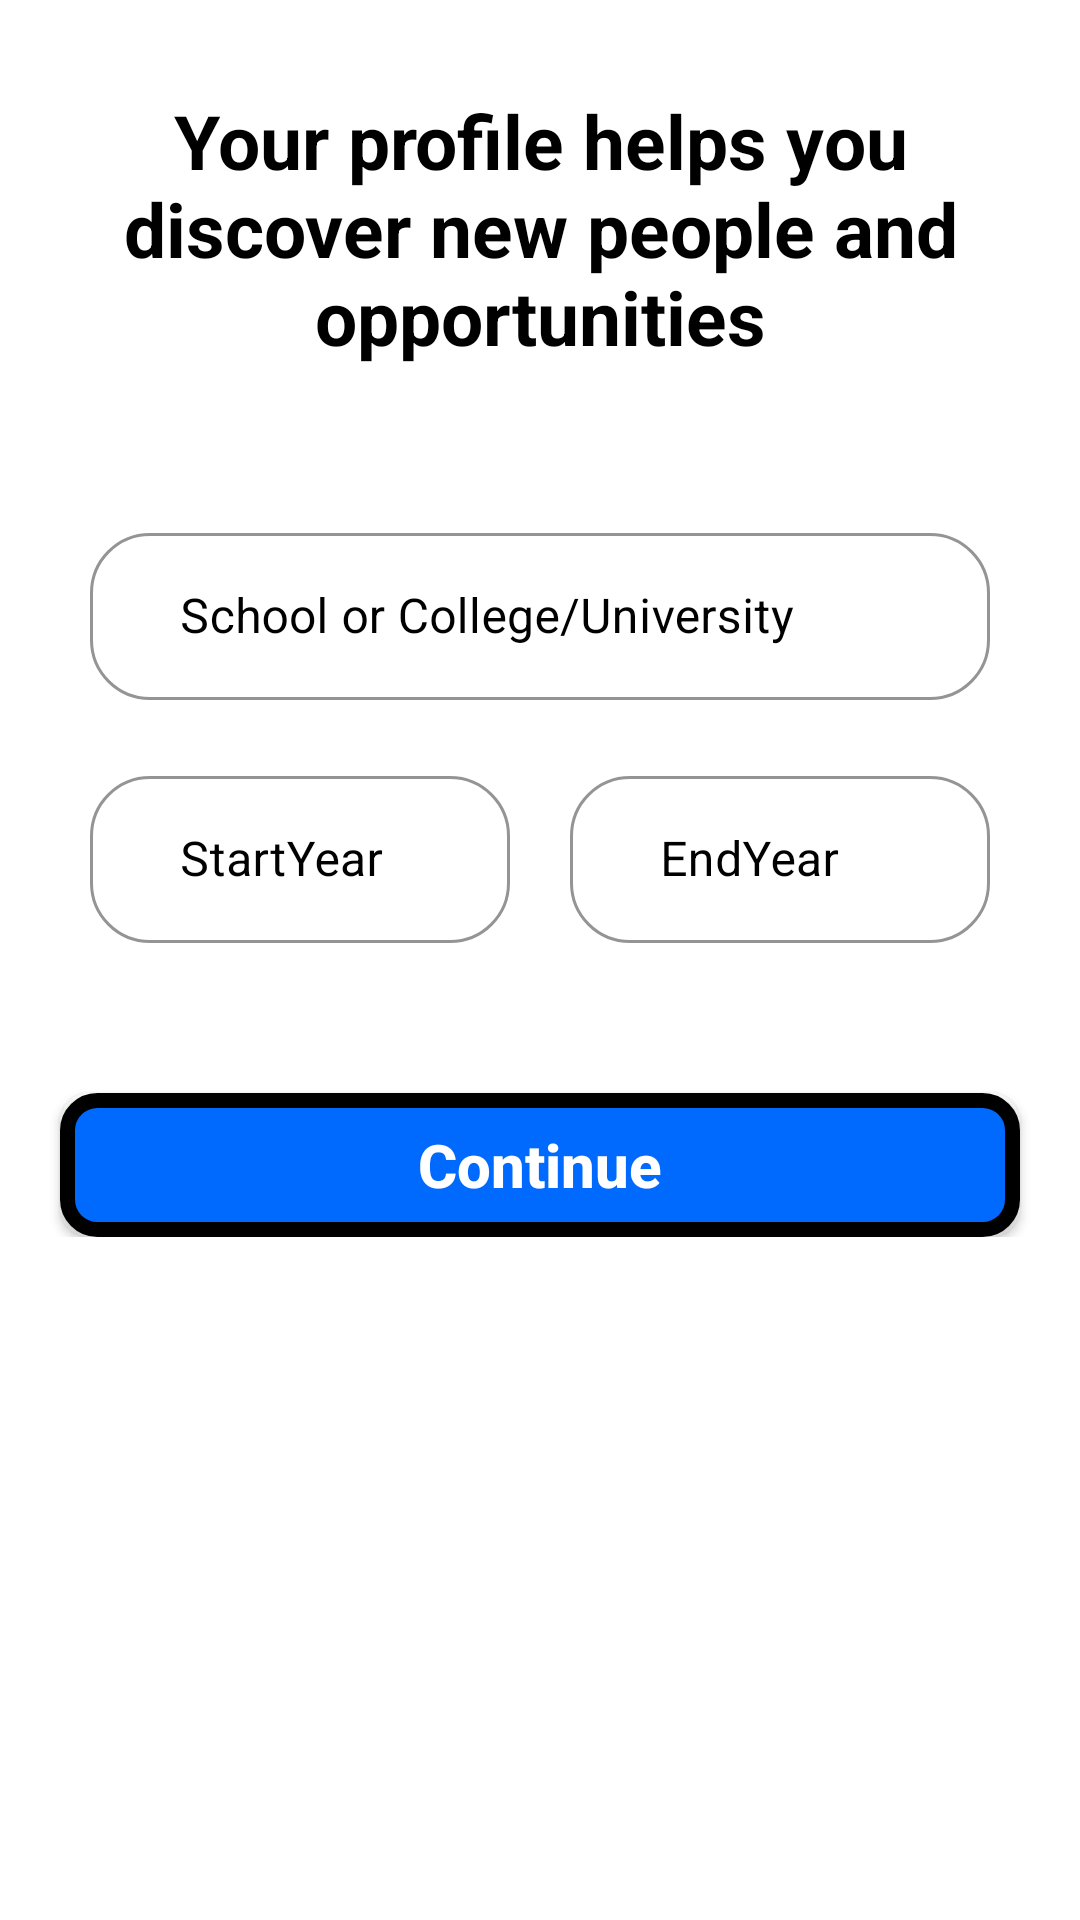

Write the Android layout XML for this screen, with the resource values it uses.
<!-- AndroidManifest.xml: application theme Theme.WomenEntrepreneur -->
<!-- res/layout/activity_sign_up4.xml -->
<?xml version="1.0" encoding="utf-8"?>
<ScrollView xmlns:android="http://schemas.android.com/apk/res/android"
    xmlns:app="http://schemas.android.com/apk/res-auto"
    xmlns:tools="http://schemas.android.com/tools"
    android:layout_width="match_parent"
    android:layout_height="match_parent"
    android:background="@color/white"
    tools:context=".SignUp4">


    <LinearLayout xmlns:android="http://schemas.android.com/apk/res/android"
        xmlns:app="http://schemas.android.com/apk/res-auto"
        xmlns:tools="http://schemas.android.com/tools"
        android:layout_width="match_parent"
        android:layout_height="match_parent"
        android:orientation="vertical">

        <RelativeLayout
            android:layout_width="wrap_content"
            android:layout_height="wrap_content">




            
            
            
            
            

        </RelativeLayout>

        <TextView
            android:layout_margin="30dp"
            android:layout_width="match_parent"
            android:layout_height="wrap_content"
            android:text="Your profile helps you discover new people and opportunities"
            android:textAlignment="center"
            android:textColor="@color/black"
            android:textSize="25sp"
            android:textStyle="bold" />


        <com.google.android.material.textfield.TextInputLayout
            android:id="@+id/filledTextField7"
            style="@style/Widget.MaterialComponents.TextInputLayout.OutlinedBox"
            android:layout_width="match_parent"
            android:layout_height="wrap_content"
            android:layout_marginLeft="30dp"
            android:layout_marginTop="20dp"
            android:layout_marginRight="30dp"
            android:layout_marginBottom="20dp"
            android:hint="School or College/University "
            app:boxCornerRadiusBottomEnd="20dp"
            app:boxCornerRadiusBottomStart="20dp"
            app:boxCornerRadiusTopEnd="20dp"
            app:hintTextColor="@color/black"
            android:textColorHint="@color/black"
            app:boxStrokeColor="@color/black"
            app:boxCornerRadiusTopStart="20dp">

            
            <com.google.android.material.textfield.TextInputEditText
                android:id="@+id/collegeName"
                android:layout_width="match_parent"
                android:layout_height="wrap_content"
                android:inputType="text"
                android:paddingStart="30dp"
                android:textColor="@color/black" />

        </com.google.android.material.textfield.TextInputLayout>


        <LinearLayout
            android:layout_marginBottom="20dp"
            android:layout_width="match_parent"
            android:layout_height="wrap_content"
            android:orientation="horizontal">

            <com.google.android.material.textfield.TextInputLayout
                android:layout_weight="1"
                android:id="@+id/filledTextField10"
                style="@style/Widget.MaterialComponents.TextInputLayout.OutlinedBox"
                android:layout_width="match_parent"
                android:layout_height="wrap_content"
                android:layout_marginLeft="30dp"
                android:layout_marginRight="10dp"
                android:hint="StartYear"
                app:boxCornerRadiusBottomEnd="20dp"
                app:boxCornerRadiusBottomStart="20dp"
                app:boxCornerRadiusTopEnd="20dp"
                app:hintTextColor="@color/black"
                android:textColorHint="@color/black"
                app:boxStrokeColor="@color/black"
                app:boxCornerRadiusTopStart="20dp">


                
                <com.google.android.material.textfield.TextInputEditText
                    android:id="@+id/startYear"
                    android:layout_width="match_parent"
                    android:layout_height="wrap_content"
                    android:inputType="text"
                    android:paddingStart="30dp"
                    android:textColor="@color/black" />

            </com.google.android.material.textfield.TextInputLayout>

            <com.google.android.material.textfield.TextInputLayout
                android:layout_weight="1"
                android:id="@+id/filledTextField11"
                style="@style/Widget.MaterialComponents.TextInputLayout.OutlinedBox"
                android:layout_width="match_parent"
                android:layout_height="wrap_content"
                android:layout_marginRight="30dp"
                android:layout_marginLeft="10dp"
                android:hint="EndYear"
                app:boxCornerRadiusBottomEnd="20dp"
                app:boxCornerRadiusBottomStart="20dp"
                app:boxCornerRadiusTopEnd="20dp"
                app:hintTextColor="@color/black"
                android:textColorHint="@color/black"
                app:boxStrokeColor="@color/black"
                app:boxCornerRadiusTopStart="20dp">


                
                <com.google.android.material.textfield.TextInputEditText
                    android:id="@+id/endYear"
                    android:layout_width="match_parent"
                    android:layout_height="wrap_content"
                    android:inputType="text"
                    android:paddingStart="30dp"
                    android:textColor="@color/black" />

            </com.google.android.material.textfield.TextInputLayout>

        </LinearLayout>




        <Button
            android:id="@+id/login_button"
            android:layout_width="match_parent"
            android:layout_height="wrap_content"
            android:layout_marginLeft="20dp"
            android:layout_marginTop="30dp"
            android:shadowColor="@color/black"
            android:outlineSpotShadowColor="@color/black"
            android:layout_marginRight="20dp"
            android:background="@drawable/button_round_bg"
            android:text="Continue"
            android:textAllCaps="false"
            android:textSize="20sp"
            android:textStyle="bold" />



    </LinearLayout>


</ScrollView>
<!-- resources referenced by this layout -->
<resources>
  <color name="black">#FF000000</color>
  <color name="white">#FFFFFFFF</color>
  <!-- drawable button_round_bg (drawable) -->
  <?xml version="1.0" encoding="utf-8"?>
  <shape xmlns:android="http://schemas.android.com/apk/res/android"
      android:shape="rectangle">
      <solid android:color="@color/blue" />
      <corners android:radius="10dp" />
      <stroke
          android:width="5dp"
          android:color="@color/black" />
  </shape>
  <style name="Theme.WomenEntrepreneur" parent="Theme.MaterialComponents.NoActionBar">
          
          <item name="colorPrimary">@color/white</item>
          <item name="colorPrimaryVariant">@color/purple_700</item>
          <item name="colorOnPrimary">@color/black</item>
          
          <item name="colorSecondary">@color/black</item>
          <item name="colorSecondaryVariant">@color/teal_700</item>
          <item name="colorOnSecondary">@color/white</item>
          
          <item name="android:statusBarColor">?attr/colorPrimary</item>
          <item name="searchViewStyle">@style/CustomSearchViewStyle</item>
          
      </style>
  <color name="blue">#006AFF</color>
  <color name="purple_700">#FF3700B3</color>
  <color name="teal_700">#FF018786</color>
  <style name="CustomSearchViewStyle" parent="Widget.AppCompat.SearchView">
          
          <item name="android:textColorHint">#FF000000</item> 
      </style>
</resources>
